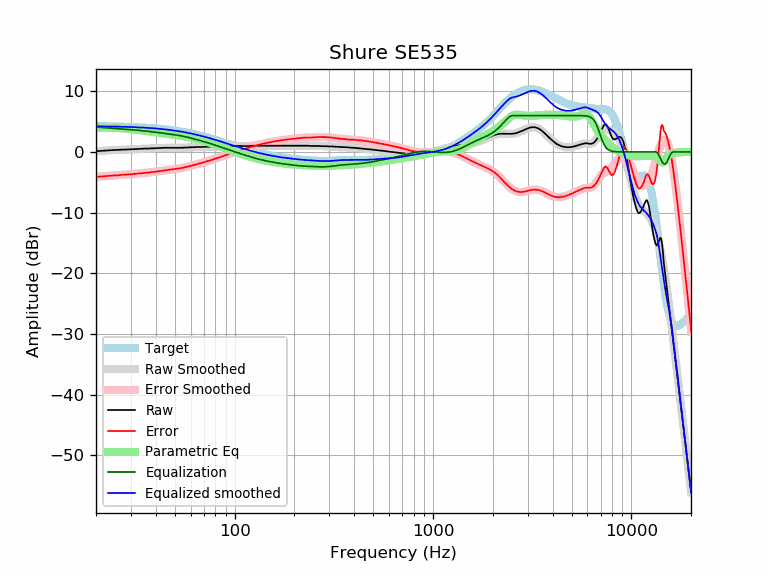

The table this chart was drawn from, first rows:
frequency, raw, error, smoothed, error_smoothed, equalization, parametric_eq, equalized_raw, equalized_smoothed, target
20, 0.14, -4.09, 0.13, -4.11, 4.11, 3.97, 4.25, 4.24, 4.24
21, 0.16, -4.06, 0.17, -4.05, 4.05, 4.00, 4.22, 4.23, 4.23
22, 0.20, -4.02, 0.21, -4.00, 4.00, 4.01, 4.21, 4.22, 4.22
23, 0.25, -3.95, 0.25, -3.96, 3.96, 4.00, 4.21, 4.21, 4.21
24, 0.29, -3.90, 0.29, -3.91, 3.91, 3.99, 4.20, 4.20, 4.20
25, 0.33, -3.85, 0.32, -3.87, 3.87, 3.97, 4.20, 4.18, 4.18
26, 0.33, -3.84, 0.35, -3.83, 3.83, 3.94, 4.16, 4.17, 4.17
27, 0.38, -3.77, 0.37, -3.79, 3.79, 3.90, 4.17, 4.16, 4.16
28, 0.38, -3.76, 0.39, -3.75, 3.75, 3.86, 4.13, 4.14, 4.14
29, 0.42, -3.70, 0.42, -3.71, 3.71, 3.81, 4.13, 4.12, 4.12
30, 0.42, -3.68, 0.44, -3.67, 3.67, 3.76, 4.09, 4.11, 4.11
31, 0.46, -3.63, 0.46, -3.63, 3.63, 3.71, 4.09, 4.09, 4.09
32, 0.46, -3.61, 0.48, -3.59, 3.59, 3.66, 4.05, 4.07, 4.07
33, 0.51, -3.53, 0.50, -3.55, 3.55, 3.61, 4.06, 4.05, 4.05
34, 0.51, -3.51, 0.52, -3.51, 3.51, 3.55, 4.02, 4.03, 4.03
35, 0.55, -3.45, 0.54, -3.47, 3.47, 3.50, 4.02, 4.00, 4.00
36, 0.55, -3.42, 0.55, -3.42, 3.42, 3.44, 3.98, 3.98, 3.98
37, 0.55, -3.40, 0.57, -3.38, 3.38, 3.39, 3.93, 3.95, 3.95
38, 0.59, -3.33, 0.59, -3.34, 3.34, 3.34, 3.93, 3.92, 3.92
39, 0.59, -3.30, 0.60, -3.29, 3.29, 3.29, 3.89, 3.90, 3.90
40, 0.61, -3.25, 0.62, -3.25, 3.25, 3.24, 3.86, 3.87, 3.87
41, 0.64, -3.19, 0.63, -3.20, 3.20, 3.19, 3.85, 3.84, 3.84
42, 0.64, -3.16, 0.65, -3.16, 3.16, 3.15, 3.80, 3.81, 3.81
43, 0.66, -3.11, 0.66, -3.11, 3.11, 3.10, 3.77, 3.77, 3.77
44, 0.68, -3.06, 0.67, -3.07, 3.07, 3.06, 3.75, 3.74, 3.74
45, 0.68, -3.02, 0.68, -3.03, 3.03, 3.01, 3.71, 3.70, 3.70
46, 0.68, -2.98, 0.68, -2.99, 2.99, 2.97, 3.67, 3.67, 3.67
47, 0.68, -2.95, 0.68, -2.95, 2.95, 2.93, 3.63, 3.63, 3.63
48, 0.68, -2.91, 0.68, -2.91, 2.91, 2.89, 3.59, 3.59, 3.59
49, 0.68, -2.87, 0.68, -2.87, 2.87, 2.85, 3.55, 3.55, 3.55
50, 0.68, -2.83, 0.68, -2.83, 2.83, 2.81, 3.51, 3.51, 3.51
51, 0.68, -2.79, 0.68, -2.79, 2.79, 2.77, 3.47, 3.47, 3.47
52, 0.68, -2.74, 0.69, -2.74, 2.74, 2.73, 3.42, 3.43, 3.43
53, 0.68, -2.70, 0.69, -2.69, 2.69, 2.69, 3.38, 3.38, 3.38
54, 0.68, -2.65, 0.70, -2.64, 2.64, 2.64, 3.33, 3.34, 3.34
55, 0.70, -2.59, 0.70, -2.59, 2.59, 2.60, 3.29, 3.29, 3.29
56, 0.72, -2.52, 0.71, -2.53, 2.53, 2.56, 3.26, 3.25, 3.25
57, 0.72, -2.48, 0.73, -2.47, 2.47, 2.51, 3.20, 3.20, 3.20
58, 0.72, -2.43, 0.74, -2.41, 2.41, 2.47, 3.14, 3.15, 3.15
59, 0.76, -2.34, 0.75, -2.35, 2.35, 2.42, 3.12, 3.10, 3.10
60, 0.77, -2.28, 0.76, -2.29, 2.29, 2.37, 3.07, 3.05, 3.05
61, 0.77, -2.23, 0.77, -2.23, 2.23, 2.33, 3.00, 3.00, 3.00
62, 0.77, -2.18, 0.78, -2.17, 2.17, 2.27, 2.94, 2.95, 2.95
63, 0.77, -2.13, 0.79, -2.11, 2.11, 2.22, 2.88, 2.90, 2.90
64, 0.81, -2.04, 0.80, -2.05, 2.05, 2.17, 2.87, 2.85, 2.85
65, 0.81, -1.98, 0.80, -1.99, 1.99, 2.11, 2.81, 2.80, 2.80
66, 0.81, -1.93, 0.81, -1.93, 1.93, 2.06, 2.75, 2.74, 2.74
67, 0.81, -1.88, 0.82, -1.87, 1.87, 2.00, 2.69, 2.69, 2.69
68, 0.81, -1.83, 0.82, -1.82, 1.82, 1.94, 2.63, 2.64, 2.64
69, 0.81, -1.77, 0.83, -1.76, 1.76, 1.88, 2.57, 2.59, 2.59
70, 0.84, -1.69, 0.83, -1.70, 1.70, 1.82, 2.54, 2.53, 2.53
71, 0.85, -1.62, 0.84, -1.64, 1.64, 1.76, 2.49, 2.48, 2.48
72, 0.85, -1.57, 0.84, -1.58, 1.58, 1.70, 2.43, 2.42, 2.42
73, 0.85, -1.52, 0.85, -1.52, 1.52, 1.63, 2.37, 2.37, 2.37
74, 0.85, -1.46, 0.86, -1.46, 1.46, 1.57, 2.31, 2.31, 2.31
75, 0.85, -1.41, 0.86, -1.40, 1.40, 1.51, 2.25, 2.26, 2.26
76, 0.85, -1.35, 0.87, -1.34, 1.34, 1.44, 2.19, 2.21, 2.21
77, 0.86, -1.29, 0.87, -1.28, 1.28, 1.38, 2.14, 2.15, 2.15
78, 0.88, -1.21, 0.88, -1.22, 1.22, 1.31, 2.10, 2.10, 2.10
79, 0.90, -1.14, 0.89, -1.16, 1.16, 1.25, 2.06, 2.04, 2.04
... 553 more rows
